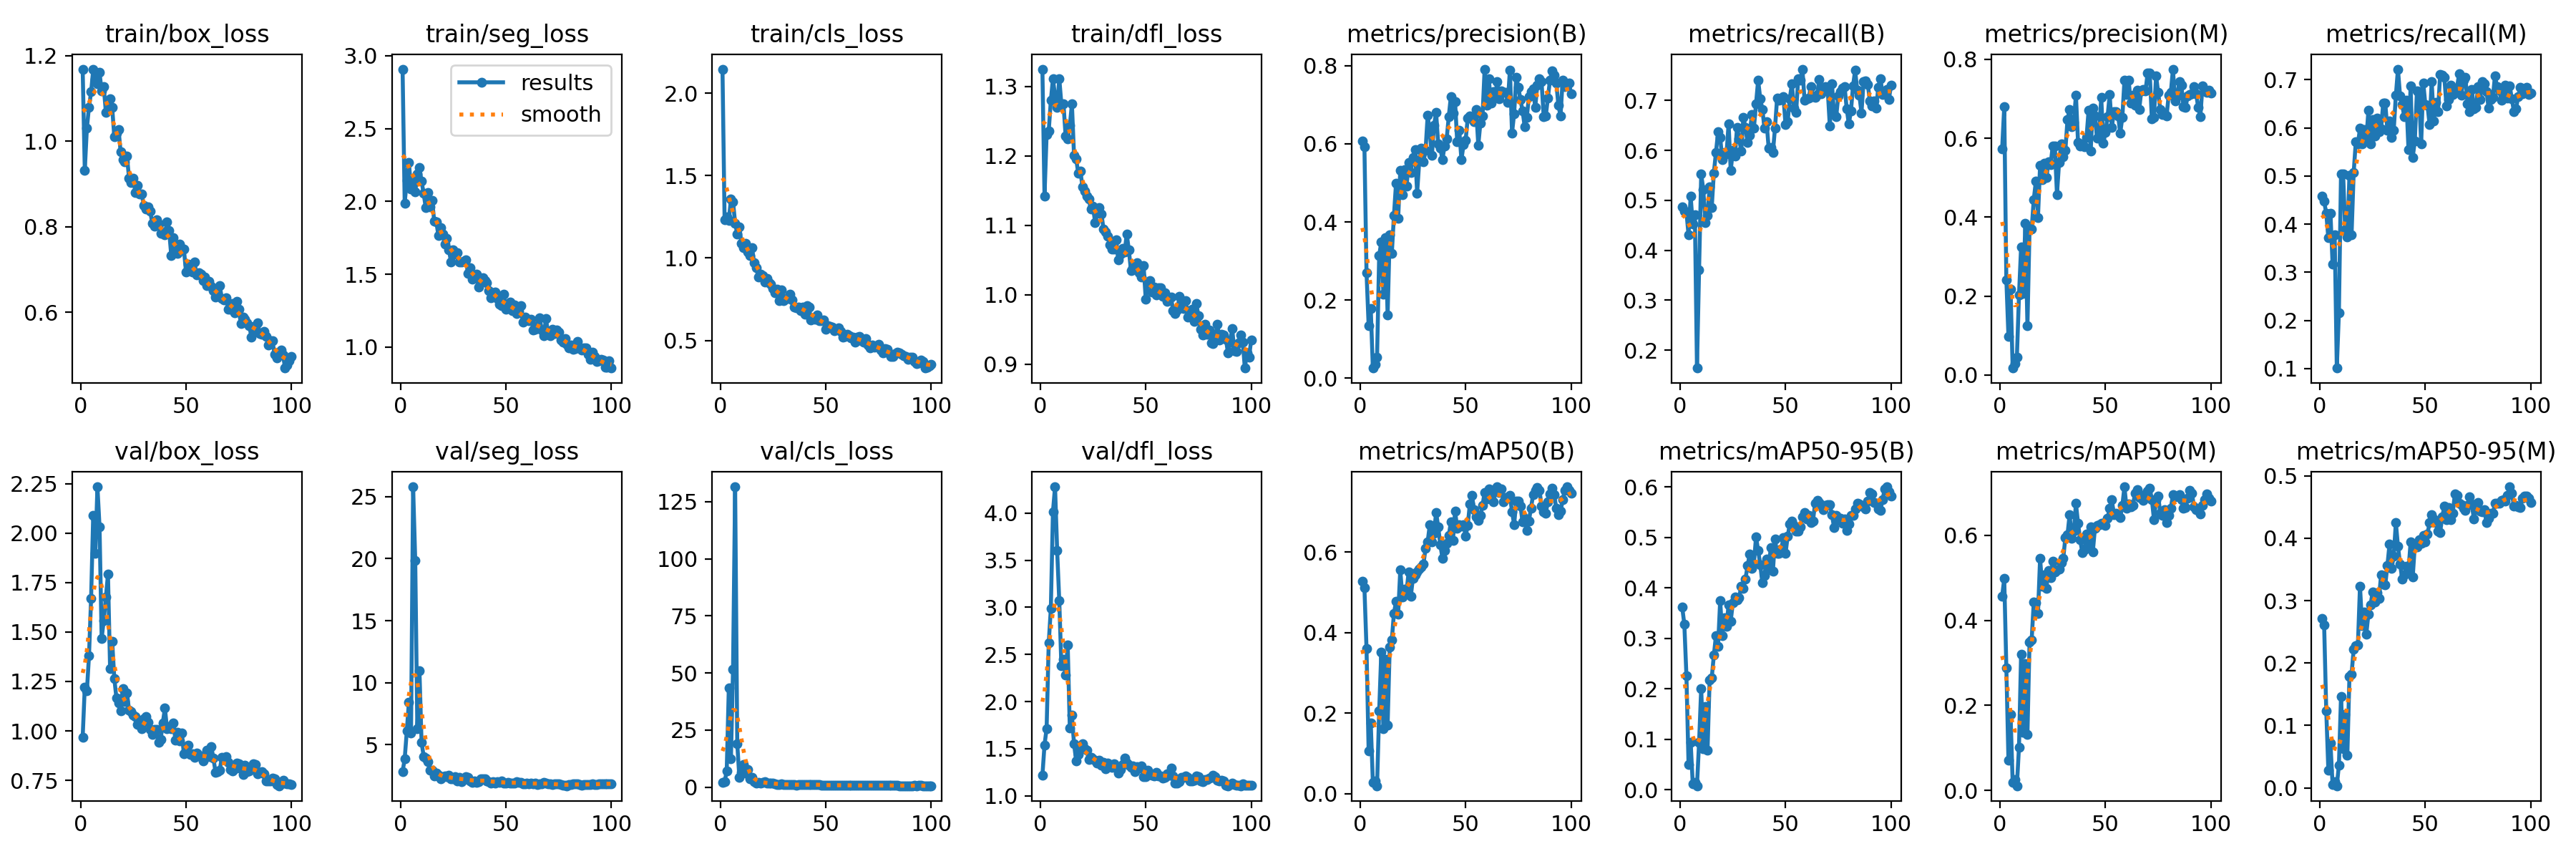

Data behind this chart, as committed beside it:
epoch, time, train/box_loss, train/seg_loss, train/cls_loss, train/dfl_loss, metrics/precision(B), metrics/recall(B), metrics/mAP50(B), metrics/mAP50-95(B), metrics/precision(M), metrics/recall(M), metrics/mAP50(M), metrics/mAP50-95(M), val/box_loss, val/seg_loss, val/cls_loss, val/dfl_loss, lr/pg0, lr/pg1, lr/pg2
1, 241, 1.169, 2.908, 2.145, 1.325, 0.607, 0.4875, 0.5275, 0.3618, 0.5722, 0.4576, 0.4566, 0.2713, 0.9686, 2.824, 2.118, 1.215, 0.0002, 0.0002, 0.0002
2, 473.4, 0.932, 1.988, 1.232, 1.142, 0.5921, 0.4785, 0.5113, 0.3284, 0.6805, 0.4472, 0.498, 0.2605, 1.22, 3.85, 2.463, 1.54, 0.0004126, 0.0004126, 0.0004126
3, 706.2, 1.031, 2.145, 1.249, 1.231, 0.27, 0.4763, 0.3604, 0.2259, 0.2414, 0.4224, 0.2887, 0.1238, 1.201, 6.095, 6.976, 1.714, 0.0006209, 0.0006209, 0.0006209
4, 938.2, 1.08, 2.268, 1.228, 1.236, 0.1351, 0.4309, 0.1063, 0.05002, 0.09775, 0.3711, 0.07064, 0.02769, 1.379, 8.428, 43.61, 2.623, 0.0008249, 0.0008249, 0.0008249
5, 1171, 1.115, 2.084, 1.356, 1.28, 0.1793, 0.5079, 0.1765, 0.09471, 0.2182, 0.4224, 0.1779, 0.07148, 1.671, 5.92, 12.38, 2.984, 0.001025, 0.001025, 0.001025
6, 1405, 1.168, 2.16, 1.341, 1.311, 0.02592, 0.4523, 0.02891, 0.01133, 0.01758, 0.3172, 0.01819, 0.00533, 2.09, 25.8, 51.74, 4.014, 0.00122, 0.00122, 0.00122
7, 1641, 1.145, 2.064, 1.211, 1.286, 0.03543, 0.4712, 0.03177, 0.01512, 0.02877, 0.3771, 0.02523, 0.00997, 1.898, 19.88, 131.5, 4.278, 0.001411, 0.001411, 0.001411
8, 1872, 1.134, 2.188, 1.145, 1.27, 0.05352, 0.1642, 0.01982, 0.008, 0.04582, 0.1009, 0.01071, 0.0034, 2.234, 6.27, 19.09, 3.601, 0.001551, 0.001551, 0.001551
9, 2104, 1.16, 2.231, 1.19, 1.312, 0.3147, 0.3612, 0.206, 0.09377, 0.2023, 0.2158, 0.1019, 0.03612, 2.032, 10.99, 4.274, 3.068, 0.001535, 0.001535, 0.001535
10, 2336, 1.117, 2.139, 1.089, 1.275, 0.3481, 0.5524, 0.3515, 0.2011, 0.3247, 0.5046, 0.3204, 0.1467, 1.468, 5.194, 6.504, 2.377, 0.001518, 0.001518, 0.001518
11, 2572, 1.127, 2.054, 1.063, 1.275, 0.2159, 0.5216, 0.1611, 0.08113, 0.2068, 0.5045, 0.1366, 0.0631, 1.559, 4.057, 10.05, 2.45, 0.001502, 0.001502, 0.001502
12, 2830, 1.068, 1.955, 1.09, 1.229, 0.3594, 0.4559, 0.3341, 0.1656, 0.3851, 0.3879, 0.2988, 0.1175, 1.675, 3.907, 6.321, 2.281, 0.001485, 0.001485, 0.001485
13, 3087, 1.072, 2.061, 1.037, 1.225, 0.1611, 0.4704, 0.1696, 0.07805, 0.1247, 0.3737, 0.1319, 0.05214, 1.792, 3.604, 7.722, 2.603, 0.001469, 0.001469, 0.001469
14, 3349, 1.099, 1.962, 1.014, 1.244, 0.3665, 0.5269, 0.3635, 0.2173, 0.3678, 0.5012, 0.3486, 0.1788, 1.317, 2.951, 3.785, 1.716, 0.001452, 0.001452, 0.001452
15, 3608, 1.078, 2.008, 1.063, 1.275, 0.3201, 0.4857, 0.3823, 0.222, 0.3707, 0.377, 0.3538, 0.1824, 1.452, 2.955, 4.35, 1.855, 0.001436, 0.001436, 0.001436
16, 3868, 1.011, 1.866, 0.9705, 1.201, 0.4165, 0.555, 0.4483, 0.2668, 0.4446, 0.5067, 0.4426, 0.2219, 1.266, 2.499, 2.461, 1.551, 0.001419, 0.001419, 0.001419
17, 4125, 1.019, 1.859, 0.9411, 1.196, 0.4999, 0.5961, 0.4773, 0.3057, 0.4908, 0.5705, 0.4412, 0.2282, 1.166, 2.72, 1.905, 1.373, 0.001403, 0.001403, 0.001403
18, 4381, 1.028, 1.765, 0.8831, 1.175, 0.4095, 0.6372, 0.4458, 0.2842, 0.3992, 0.5663, 0.416, 0.2284, 1.14, 2.557, 2.016, 1.439, 0.001386, 0.001386, 0.001386
19, 4638, 0.9755, 1.818, 0.9032, 1.179, 0.5313, 0.6261, 0.5557, 0.3754, 0.5312, 0.5988, 0.5456, 0.3233, 1.101, 2.262, 1.902, 1.509, 0.00137, 0.00137, 0.00137
20, 4894, 0.9564, 1.777, 0.8923, 1.156, 0.4696, 0.5816, 0.4892, 0.305, 0.4945, 0.567, 0.4804, 0.2598, 1.215, 2.416, 2.139, 1.555, 0.001353, 0.001353, 0.001353
21, 5152, 0.9513, 1.705, 0.856, 1.15, 0.5335, 0.5955, 0.5075, 0.3412, 0.536, 0.5969, 0.5071, 0.282, 1.15, 2.448, 2.288, 1.496, 0.001337, 0.001337, 0.001337
22, 5408, 0.9652, 1.748, 0.8743, 1.142, 0.4927, 0.5927, 0.5042, 0.3242, 0.4997, 0.5754, 0.4754, 0.2465, 1.193, 2.417, 1.78, 1.482, 0.00132, 0.00132, 0.00132
23, 5664, 0.9136, 1.666, 0.8479, 1.138, 0.5522, 0.6535, 0.5516, 0.3669, 0.5404, 0.6363, 0.5179, 0.2783, 1.105, 2.508, 1.871, 1.384, 0.001304, 0.001304, 0.001304
24, 5920, 0.9034, 1.583, 0.8419, 1.124, 0.5272, 0.5594, 0.4904, 0.3346, 0.5338, 0.5671, 0.5011, 0.2929, 1.098, 2.251, 1.801, 1.405, 0.001287, 0.001287, 0.001287
25, 6176, 0.9128, 1.666, 0.8129, 1.127, 0.5649, 0.5995, 0.5355, 0.3701, 0.581, 0.6167, 0.5386, 0.3142, 1.08, 2.218, 1.666, 1.395, 0.001271, 0.001271, 0.001271
26, 6437, 0.8801, 1.637, 0.7909, 1.104, 0.5859, 0.5887, 0.5433, 0.3817, 0.5806, 0.5833, 0.5141, 0.2976, 1.073, 2.43, 1.476, 1.376, 0.001254, 0.001254, 0.001254
27, 6697, 0.8971, 1.647, 0.8105, 1.117, 0.4742, 0.6465, 0.5514, 0.3762, 0.4576, 0.62, 0.519, 0.3126, 1.031, 2.08, 1.233, 1.344, 0.001238, 0.001238, 0.001238
28, 6957, 0.8761, 1.586, 0.7401, 1.126, 0.5551, 0.6238, 0.5578, 0.3811, 0.5377, 0.5918, 0.5203, 0.3036, 1.039, 2.366, 1.305, 1.374, 0.001221, 0.001221, 0.001221
29, 7213, 0.8763, 1.584, 0.8069, 1.116, 0.5897, 0.5989, 0.5642, 0.404, 0.5854, 0.5972, 0.5355, 0.3412, 1.01, 2.04, 1.396, 1.325, 0.001205, 0.001205, 0.001205
30, 7471, 0.8498, 1.59, 0.7395, 1.094, 0.5537, 0.6663, 0.5707, 0.3994, 0.5524, 0.6509, 0.5465, 0.3269, 1.062, 2.163, 1.319, 1.351, 0.001188, 0.001188, 0.001188
31, 7731, 0.8412, 1.599, 0.7539, 1.091, 0.5843, 0.6458, 0.6095, 0.4182, 0.5702, 0.6509, 0.5955, 0.3255, 1.072, 2.414, 1.252, 1.286, 0.001172, 0.001172, 0.001172
32, 7992, 0.8464, 1.507, 0.7547, 1.084, 0.674, 0.6158, 0.6261, 0.4442, 0.6476, 0.5944, 0.6015, 0.3564, 1.043, 2.368, 1.16, 1.347, 0.001155, 0.001155, 0.001155
33, 8250, 0.8368, 1.545, 0.7787, 1.072, 0.6278, 0.6305, 0.6678, 0.4671, 0.6734, 0.6141, 0.6487, 0.3906, 1.008, 2.079, 1.166, 1.318, 0.001139, 0.001139, 0.001139
34, 8506, 0.8086, 1.465, 0.7445, 1.066, 0.5699, 0.6723, 0.6259, 0.4394, 0.6299, 0.5798, 0.5938, 0.3518, 0.981, 1.964, 1.231, 1.298, 0.001122, 0.001122, 0.001122
35, 8761, 0.8008, 1.489, 0.7013, 1.066, 0.6475, 0.6449, 0.6476, 0.4481, 0.6409, 0.5955, 0.6092, 0.3712, 1.009, 2.047, 1.139, 1.342, 0.001106, 0.001106, 0.001106
36, 9020, 0.8165, 1.5, 0.6961, 1.079, 0.6797, 0.6935, 0.6985, 0.5015, 0.7095, 0.6671, 0.6748, 0.4252, 1.008, 1.964, 0.9866, 1.299, 0.001089, 0.001089, 0.001089
37, 9277, 0.8066, 1.413, 0.6998, 1.05, 0.5991, 0.7407, 0.6629, 0.4748, 0.5895, 0.7219, 0.6292, 0.3873, 0.9414, 1.998, 1.07, 1.238, 0.001073, 0.001073, 0.001073
38, 9536, 0.7841, 1.448, 0.6783, 1.059, 0.5894, 0.7039, 0.618, 0.4465, 0.581, 0.6663, 0.5892, 0.3588, 0.9574, 2.221, 1.062, 1.276, 0.001056, 0.001056, 0.001056
39, 9797, 0.7888, 1.476, 0.7002, 1.067, 0.5593, 0.6826, 0.5852, 0.4099, 0.5855, 0.6484, 0.5601, 0.3347, 1.04, 2.219, 1.15, 1.331, 0.00104, 0.00104, 0.00104
40, 10056, 0.7821, 1.456, 0.6602, 1.062, 0.5952, 0.6447, 0.6047, 0.4242, 0.5779, 0.6226, 0.5657, 0.3417, 1.115, 2.217, 1.222, 1.399, 0.001023, 0.001023, 0.001023
41, 10317, 0.8112, 1.44, 0.7103, 1.088, 0.6121, 0.6569, 0.6219, 0.4569, 0.6015, 0.6569, 0.6032, 0.3552, 1.011, 2.085, 1.123, 1.346, 0.001007, 0.001007, 0.001007
42, 10576, 0.7907, 1.386, 0.7015, 1.065, 0.67, 0.6047, 0.6413, 0.4396, 0.6703, 0.5551, 0.5718, 0.3483, 1.023, 2.039, 1.182, 1.321, 0.0009904, 0.0009904, 0.0009904
43, 10831, 0.7335, 1.339, 0.6251, 1.035, 0.7216, 0.6061, 0.6748, 0.48, 0.5683, 0.6876, 0.6196, 0.3936, 1.01, 1.927, 1.197, 1.3, 0.0009739, 0.0009739, 0.0009739
44, 11087, 0.7746, 1.37, 0.6389, 1.04, 0.6794, 0.5962, 0.63, 0.433, 0.6768, 0.5389, 0.5606, 0.3375, 1.041, 2.041, 1.292, 1.319, 0.0009574, 0.0009574, 0.0009574
45, 11347, 0.7488, 1.376, 0.6278, 1.041, 0.7078, 0.6449, 0.7019, 0.4966, 0.6565, 0.5722, 0.616, 0.3882, 0.9534, 1.914, 1.156, 1.254, 0.0009409, 0.0009409, 0.0009409
46, 11602, 0.738, 1.335, 0.656, 1.046, 0.6049, 0.7048, 0.6596, 0.4684, 0.5998, 0.6766, 0.6232, 0.3859, 0.9914, 2.025, 1.072, 1.306, 0.0009244, 0.0009244, 0.0009244
47, 11861, 0.7602, 1.294, 0.6178, 1.031, 0.6341, 0.7005, 0.6679, 0.4692, 0.6165, 0.6748, 0.6256, 0.3975, 0.948, 1.979, 1.069, 1.296, 0.0009078, 0.0009078, 0.0009078
48, 12120, 0.749, 1.286, 0.621, 1.025, 0.5592, 0.7022, 0.6653, 0.4778, 0.7031, 0.5661, 0.6289, 0.3918, 0.9886, 2.048, 0.9968, 1.314, 0.0008913, 0.0008913, 0.0008913
49, 12378, 0.7475, 1.362, 0.6248, 1.042, 0.5976, 0.7073, 0.6675, 0.5003, 0.5878, 0.6936, 0.6279, 0.4043, 0.8841, 1.893, 0.9335, 1.205, 0.0008748, 0.0008748, 0.0008748
50, 12637, 0.6947, 1.258, 0.5676, 0.9937, 0.6094, 0.6511, 0.6405, 0.4689, 0.6149, 0.6483, 0.6236, 0.394, 0.8973, 1.923, 1.004, 1.206, 0.0008583, 0.0008583, 0.0008583
51, 12898, 0.7129, 1.292, 0.5885, 1.017, 0.6663, 0.6573, 0.6666, 0.5022, 0.6548, 0.6473, 0.6408, 0.4068, 0.9294, 1.93, 0.902, 1.269, 0.0008418, 0.0008418, 0.0008418
52, 13157, 0.7035, 1.307, 0.5851, 1.021, 0.6723, 0.7035, 0.7198, 0.5264, 0.7106, 0.6064, 0.664, 0.4249, 0.8802, 1.908, 0.9529, 1.225, 0.0008253, 0.0008253, 0.0008253
53, 13417, 0.6944, 1.25, 0.5795, 1.004, 0.6643, 0.733, 0.7406, 0.5326, 0.6266, 0.6962, 0.6848, 0.4381, 0.8845, 1.914, 0.8508, 1.22, 0.0008088, 0.0008088, 0.0008088
54, 13676, 0.7182, 1.289, 0.5583, 1.011, 0.6559, 0.6842, 0.7058, 0.5248, 0.6673, 0.614, 0.6482, 0.431, 0.8649, 1.91, 0.8501, 1.21, 0.0007923, 0.0007923, 0.0007923
55, 13933, 0.6881, 1.231, 0.5695, 1, 0.6881, 0.6756, 0.6881, 0.513, 0.6681, 0.653, 0.652, 0.4246, 0.8876, 1.997, 0.8761, 1.248, 0.0007758, 0.0007758, 0.0007758
56, 14192, 0.6932, 1.246, 0.5768, 1.01, 0.5968, 0.7441, 0.6794, 0.5129, 0.6573, 0.6336, 0.6466, 0.4114, 0.8716, 1.978, 0.9107, 1.213, 0.0007593, 0.0007593, 0.0007593
57, 14448, 0.6893, 1.282, 0.553, 1.01, 0.6535, 0.7401, 0.6914, 0.5211, 0.613, 0.7107, 0.6414, 0.4094, 0.8719, 1.977, 0.8791, 1.208, 0.0007428, 0.0007428, 0.0007428
58, 14707, 0.6743, 1.169, 0.521, 0.9982, 0.6705, 0.7628, 0.7158, 0.5406, 0.6528, 0.7099, 0.6698, 0.4338, 0.8493, 1.826, 0.8337, 1.185, 0.0007263, 0.0007263, 0.0007263
59, 14963, 0.682, 1.203, 0.523, 1.003, 0.7914, 0.701, 0.7491, 0.5494, 0.7464, 0.7047, 0.7143, 0.4517, 0.8691, 1.825, 0.8358, 1.194, 0.0007098, 0.0007098, 0.0007098
60, 15223, 0.6625, 1.192, 0.5357, 0.9909, 0.6983, 0.7031, 0.7326, 0.5362, 0.7106, 0.6457, 0.6645, 0.4293, 0.9025, 1.873, 0.8516, 1.237, 0.0006933, 0.0006933, 0.0006933
... 40 more rows
